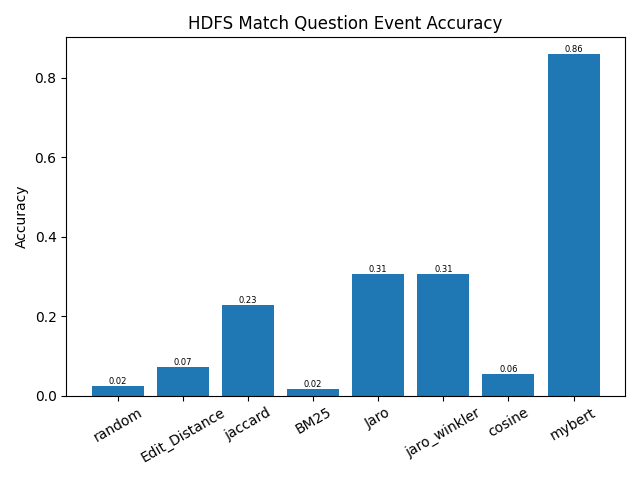

The table this chart was drawn from, first rows:
, similarity_metric, accuracy
0, random, 0.02362
1, Edit_Distance, 0.07087
2, jaccard, 0.2283
3, BM25, 0.01575
4, Jaro, 0.3071
5, jaro_winkler, 0.3071
6, cosine, 0.05512
7, mybert, 0.8583
